Run: headless pygame with SDL's dummy video driver; simulated clock (each Clock.tick advances the game by its frame time, no real sleeping); random seed 0; keys injected as events and as key.get_pressed() state; no mouse input.
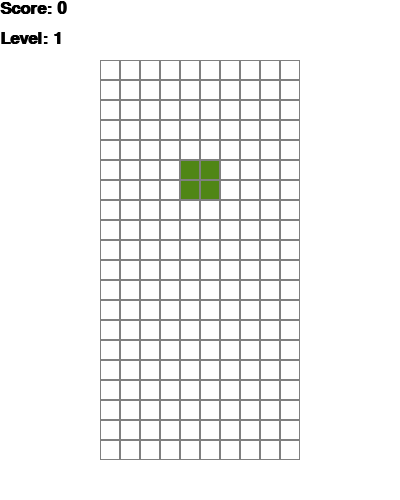
Frame 1 of 4 · flips 1–60 · no input
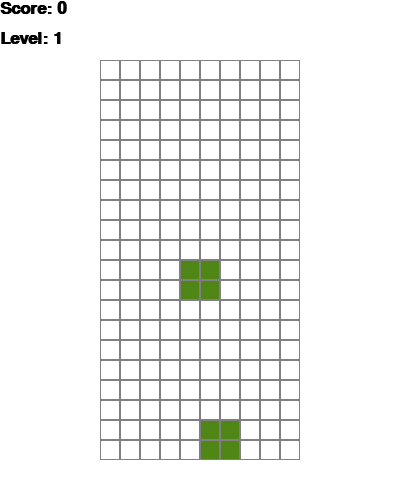
Frame 2 of 4 · flips 61–180 · tapped SPACE, RETURN · held RIGHT (→), D
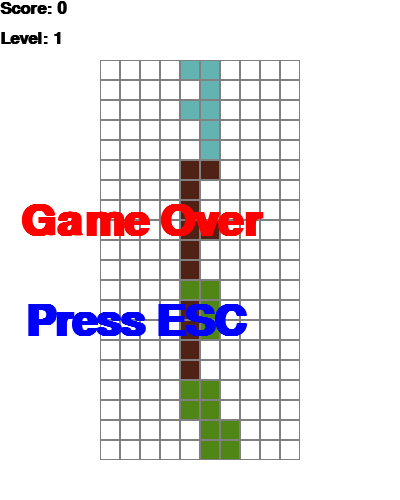
Frame 3 of 4 · flips 181–300 · held DOWN (↓), S
Frame 4 of 4 · flips 301–420 · held LEFT (←), A, UP (↑), W · screen unchanged from frame 3, image omitted

The pygame program that drew these frames:

import pygame
import random

# Define colors
colors = [
    (0, 0, 0),
    (120, 37, 179),
    (100, 179, 179),
    (80, 34, 22),
    (80, 134, 22),
    (180, 34, 22),
    (180, 34, 122),
]

class Figure:
    def __init__(self, x, y):
        self.x = x
        self.y = y
        self.type = random.randint(0, len(self.figures) - 1)
        self.color = random.randint(1, len(colors) - 1)
        self.rotation = 0

    figures = [
        [[1, 5, 9, 13], [4, 5, 6, 7]],
        [[4, 5, 9, 10], [2, 6, 5, 9]],
        [[6, 7, 9, 10], [1, 5, 6, 10]],
        [[1, 2, 5, 9], [0, 4, 5, 6], [1, 5, 9, 8], [4, 5, 6, 10]],
        [[1, 2, 6, 10], [5, 6, 7, 9], [2, 6, 10, 11], [3, 5, 6, 7]],
        [[1, 4, 5, 6], [1, 4, 5, 9], [4, 5, 6, 9], [1, 5, 6, 9]],
        [[1, 2, 5, 6]],
    ]

    def image(self):
        return self.figures[self.type][self.rotation]

    def rotate(self):
        self.rotation = (self.rotation + 1) % len(self.figures[self.type])

class Tetris:
    def __init__(self, height, width):
        self.level = 1
        self.score = 0
        self.lines_cleared = 0
        self.state = "start"
        self.field = [[0 for _ in range(width)] for _ in range(height)]
        self.height = height
        self.width = width
        self.x = 100
        self.y = 60
        self.zoom = 20
        self.figure = None

    def new_figure(self):
        self.figure = Figure(3, 0)

    def intersects(self):
        for i in range(4):
            for j in range(4):
                if i * 4 + j in self.figure.image():
                    if i + self.figure.y >= self.height or \
                            j + self.figure.x >= self.width or \
                            j + self.figure.x < 0 or \
                            self.field[i + self.figure.y][j + self.figure.x] > 0:
                        return True
        return False

    def break_lines(self):
        lines = 0
        for i in range(1, self.height):
            if all(self.field[i][j] > 0 for j in range(self.width)):
                lines += 1
                for k in range(i, 0, -1):
                    self.field[k] = self.field[k - 1][:]
                self.field[0] = [0 for _ in range(self.width)]
        self.update_score(lines)
        self.lines_cleared += lines
        self.update_level()

    def update_score(self, lines):
        scoring = {1: 40, 2: 100, 3: 300, 4: 1200}
        self.score += scoring.get(lines, 0) * (self.level + 1)

    def update_level(self):
        if self.lines_cleared >= self.level * 10:
            self.level += 1

    def go_space(self):
        while not self.intersects():
            self.figure.y += 1
        self.figure.y -= 1
        self.freeze()

    def go_down(self):
        self.figure.y += 1
        if self.intersects():
            self.figure.y -= 1
            self.freeze()

    def freeze(self):
        for i in range(4):
            for j in range(4):
                if i * 4 + j in self.figure.image():
                    self.field[i + self.figure.y][j + self.figure.x] = self.figure.color
        self.break_lines()
        self.new_figure()
        if self.intersects():
            self.state = "gameover"

    def go_side(self, dx):
        self.figure.x += dx
        if self.intersects():
            self.figure.x -= dx

    def rotate(self):
        self.figure.rotate()
        if self.intersects():
            self.figure.rotation = (self.figure.rotation - 1) % len(self.figure.figures[self.figure.type])

# Initialize pygame
pygame.init()

# Screen setup
screen = pygame.display.set_mode((400, 500))
pygame.display.set_caption("Tetris")

# Loop until the user closes the window
done = False
clock = pygame.time.Clock()
fps = 25

game = Tetris(20, 10)
counter = 0
pressing_down = False

while not done:
    if game.figure is None:
        game.new_figure()
    counter += 1
    if counter > 100000:
        counter = 0

    if counter % (fps // game.level // 2) == 0 or pressing_down:
        if game.state == "start":
            game.go_down()

    for event in pygame.event.get():
        if event.type == pygame.QUIT:
            done = True
        if event.type == pygame.KEYDOWN:
            if event.key == pygame.K_UP:
                game.rotate()
            if event.key == pygame.K_DOWN:
                pressing_down = True
            if event.key == pygame.K_LEFT:
                game.go_side(-1)
            if event.key == pygame.K_RIGHT:
                game.go_side(1)
            if event.key == pygame.K_SPACE:
                game.go_space()
            if event.key == pygame.K_ESCAPE:
                game.__init__(20, 10)
        if event.type == pygame.KEYUP:
            if event.key == pygame.K_DOWN:
                pressing_down = False

    screen.fill((255, 255, 255))

    for i in range(game.height):
        for j in range(game.width):
            pygame.draw.rect(screen, (128, 128, 128), [
                game.x + game.zoom * j,
                game.y + game.zoom * i,
                game.zoom,
                game.zoom
            ], 1)
            if game.field[i][j] > 0:
                pygame.draw.rect(screen, colors[game.field[i][j]], [
                    game.x + game.zoom * j + 1,
                    game.y + game.zoom * i + 1,
                    game.zoom - 2,
                    game.zoom - 2
                ])

    if game.figure is not None:
        for i in range(4):
            for j in range(4):
                if i * 4 + j in game.figure.image():
                    pygame.draw.rect(screen, colors[game.figure.color], [
                        game.x + game.zoom * (j + game.figure.x) + 1,
                        game.y + game.zoom * (i + game.figure.y) + 1,
                        game.zoom - 2,
                        game.zoom - 2
                    ])

    font = pygame.font.SysFont('Calibri', 25, True, False)
    text_score = font.render(f"Score: {game.score}", True, (0, 0, 0))
    text_level = font.render(f"Level: {game.level}", True, (0, 0, 0))
    screen.blit(text_score, [0, 0])
    screen.blit(text_level, [0, 30])

    if game.state == "gameover":
        font_game_over = pygame.font.SysFont('Calibri', 65, True, False)
        text_game_over = font_game_over.render("Game Over", True, (255, 0, 0))
        text_restart = font_game_over.render("Press ESC", True, (0, 0, 255))
        screen.blit(text_game_over, [20, 200])
        screen.blit(text_restart, [25, 300])

    pygame.display.flip()
    clock.tick(fps)

pygame.quit()
